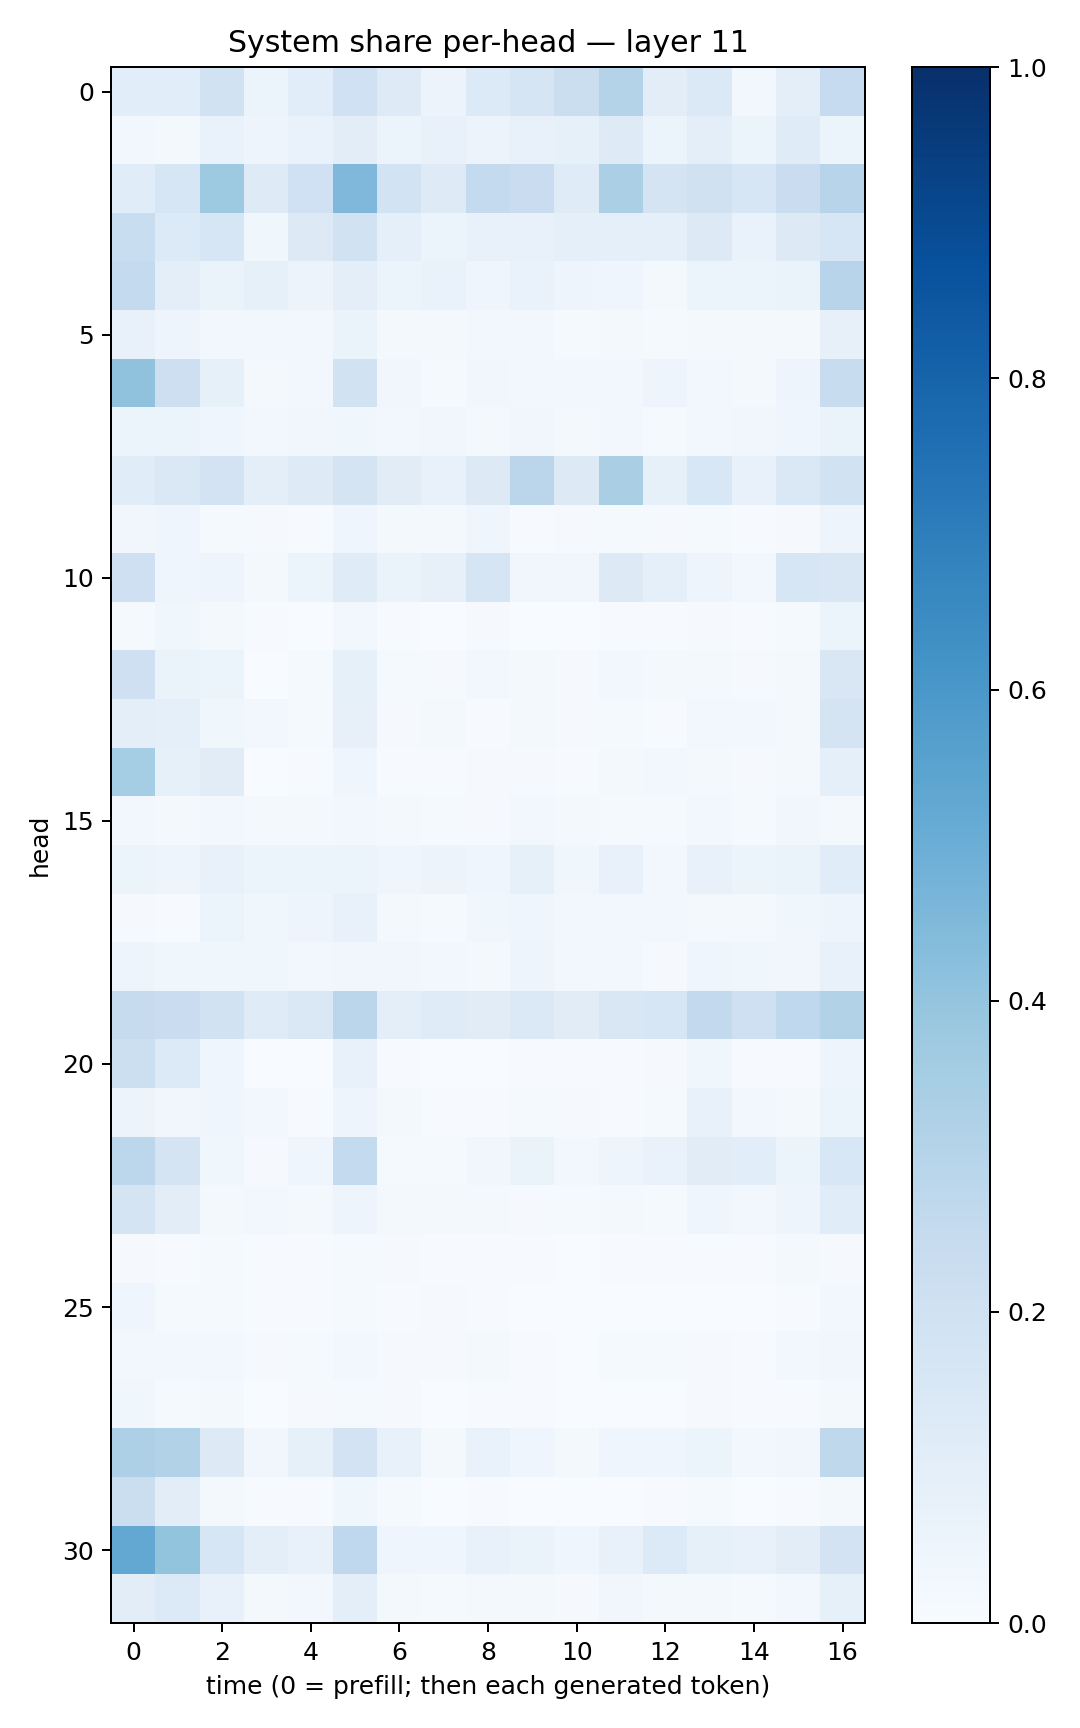

Values plotted in this chart, from the file beside it:
0.10794619, 0.10847052, 0.19374631, 0.053030487, 0.10899116, 0.20139483, 0.12209322, 0.05838382, 0.13623333, 0.16411811, 0.22290269, 0.3047972, 0.10238343, 0.1371936, 0.026597574, 0.10017746, 0.24977691
0.0269, 0.02015, 0.06902, 0.05002, 0.06738, 0.1042, 0.05923, 0.07159, 0.05635, 0.07473, 0.08511, 0.1239, 0.05242, 0.09733, 0.05392, 0.118, 0.06146
0.1139, 0.1591, 0.3745, 0.1244, 0.2025, 0.4505, 0.1852, 0.1217, 0.2551, 0.2268, 0.1206, 0.3352, 0.1751, 0.1961, 0.1604, 0.2266, 0.2967
0.2327, 0.1363, 0.1617, 0.03689, 0.129, 0.1938, 0.09045, 0.05141, 0.07168, 0.07619, 0.08608, 0.08924, 0.09275, 0.1273, 0.06946, 0.1305, 0.1628
0.2569, 0.09444, 0.06468, 0.0839, 0.05531, 0.09513, 0.05401, 0.06799, 0.04672, 0.06879, 0.05024, 0.0463, 0.0224, 0.05351, 0.05436, 0.0653, 0.2966
0.07725, 0.04942, 0.02915, 0.03041, 0.0263, 0.06398, 0.01889, 0.02097, 0.02506, 0.02624, 0.0126, 0.01841, 0.01244, 0.01973, 0.01698, 0.01684, 0.07898
0.4082, 0.2111, 0.08336, 0.01595, 0.02713, 0.1881, 0.03454, 0.01449, 0.03411, 0.02787, 0.0259, 0.02983, 0.04693, 0.03058, 0.01845, 0.049, 0.2396
0.06249, 0.05307, 0.04373, 0.03094, 0.03297, 0.03896, 0.02374, 0.03348, 0.01957, 0.03249, 0.01786, 0.02472, 0.01288, 0.03006, 0.03288, 0.04015, 0.06309
0.1164, 0.1427, 0.1798, 0.1007, 0.1244, 0.1719, 0.1102, 0.07109, 0.1315, 0.2851, 0.1251, 0.3379, 0.08318, 0.1541, 0.07638, 0.1443, 0.1952
0.03132, 0.0449, 0.01185, 0.0116, 0.006823, 0.04226, 0.01761, 0.0165, 0.03955, 0.007658, 0.008672, 0.01556, 0.01065, 0.01324, 0.005698, 0.01153, 0.04736
0.204, 0.04132, 0.05032, 0.02119, 0.06106, 0.1174, 0.06488, 0.08126, 0.1696, 0.03371, 0.03142, 0.1261, 0.08823, 0.04778, 0.02441, 0.1597, 0.1508
0.01463, 0.03616, 0.01757, 0.005761, 0.002895, 0.02802, 0.0043, 0.001385, 0.01119, 0.002873, 0.002669, 0.006158, 0.006437, 0.01064, 0.004152, 0.01342, 0.05204
0.21, 0.06404, 0.05171, 0.003804, 0.01481, 0.08268, 0.01485, 0.01067, 0.02838, 0.02318, 0.01029, 0.02605, 0.02059, 0.01809, 0.0116, 0.02033, 0.1498
0.1001, 0.08951, 0.03542, 0.02627, 0.01505, 0.07891, 0.01011, 0.01682, 0.005342, 0.01844, 0.009228, 0.0132, 0.007745, 0.02426, 0.02639, 0.02045, 0.1752
0.3523, 0.08442, 0.1121, 0.002376, 0.005159, 0.04199, 0.006527, 0.005365, 0.01024, 0.008576, 0.006621, 0.02072, 0.02491, 0.02326, 0.009643, 0.02256, 0.09236
0.02857, 0.02139, 0.02504, 0.01783, 0.02283, 0.02588, 0.01691, 0.0119, 0.009017, 0.02557, 0.0167, 0.01173, 0.0119, 0.02561, 0.01358, 0.03204, 0.0221
0.06005, 0.04778, 0.07216, 0.05112, 0.05409, 0.05972, 0.04683, 0.05488, 0.04095, 0.08509, 0.03872, 0.07486, 0.02728, 0.07511, 0.06141, 0.06622, 0.1155
0.009875, 0.004722, 0.05193, 0.03576, 0.04853, 0.07775, 0.02086, 0.01389, 0.03581, 0.04025, 0.03009, 0.02843, 0.02512, 0.01938, 0.02311, 0.03631, 0.04856
0.04804, 0.03672, 0.03688, 0.03522, 0.03025, 0.03301, 0.03467, 0.02669, 0.02138, 0.0501, 0.02636, 0.02365, 0.01152, 0.03934, 0.03688, 0.03161, 0.07508
0.2427, 0.2293, 0.1945, 0.1197, 0.1471, 0.2848, 0.09674, 0.1195, 0.1123, 0.1403, 0.113, 0.1485, 0.1602, 0.2616, 0.2081, 0.266, 0.3142
0.2161, 0.1355, 0.04251, 0.001049, 0.002035, 0.07067, 0.004354, 0.000947, 0.003522, 0.004056, 0.005945, 0.004065, 0.01132, 0.03671, 0.005585, 0.006812, 0.05069
0.05526, 0.032, 0.04249, 0.02481, 0.006807, 0.04917, 0.01928, 0.005404, 0.006044, 0.01319, 0.01118, 0.005826, 0.01224, 0.07353, 0.02525, 0.01874, 0.05424
0.2785, 0.1734, 0.03592, 0.01001, 0.03987, 0.2562, 0.01172, 0.01357, 0.03435, 0.06462, 0.02664, 0.0505, 0.06738, 0.11, 0.1067, 0.06009, 0.1561
0.1795, 0.1031, 0.02305, 0.02573, 0.01685, 0.04868, 0.01959, 0.02244, 0.01765, 0.01133, 0.01279, 0.01696, 0.01403, 0.04474, 0.02584, 0.05047, 0.1152
0.008253, 0.00584, 0.01386, 0.005714, 0.005895, 0.01251, 0.01161, 0.006569, 0.00724, 0.005701, 0.002742, 0.005646, 0.005165, 0.006045, 0.007177, 0.01922, 0.01
0.04418, 0.01356, 0.0137, 0.005533, 0.007454, 0.01172, 0.007747, 0.008141, 0.006175, 0.002665, 0.002277, 0.002415, 0.00238, 0.002099, 0.00153, 0.005578, 0.02938
0.02882, 0.02603, 0.03012, 0.008858, 0.01176, 0.02676, 0.01065, 0.01117, 0.02038, 0.004805, 0.002869, 0.01208, 0.01257, 0.009495, 0.00548, 0.03071, 0.03303
0.03786, 0.01424, 0.01809, 0.003675, 0.008836, 0.01507, 0.0101, 0.003433, 0.00462, 0.005453, 0.002899, 0.003473, 0.002422, 0.008062, 0.005259, 0.00731, 0.01779
0.3254, 0.313, 0.1315, 0.03477, 0.0822, 0.1801, 0.07468, 0.02123, 0.06685, 0.04126, 0.01967, 0.04518, 0.0408, 0.05954, 0.02629, 0.03396, 0.2731
0.2246, 0.1054, 0.0234, 0.004232, 0.006931, 0.03856, 0.01363, 0.001702, 0.00474, 0.001977, 0.001526, 0.003042, 0.005179, 0.01316, 0.003741, 0.006238, 0.02155
0.5273, 0.4, 0.1621, 0.09461, 0.07433, 0.2684, 0.04459, 0.04682, 0.07634, 0.06615, 0.04172, 0.07558, 0.1332, 0.08347, 0.07355, 0.1047, 0.1814
0.1051, 0.1345, 0.07167, 0.01929, 0.02984, 0.09991, 0.01614, 0.01335, 0.02255, 0.02202, 0.009812, 0.03279, 0.01831, 0.01655, 0.01551, 0.02863, 0.08399
